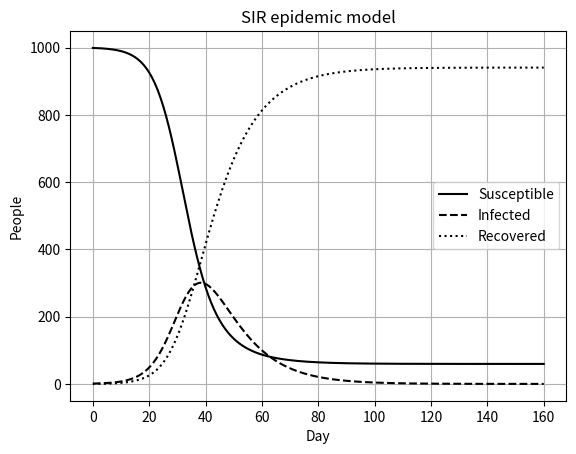

Reproduce this figure in Python.
"""Extension of Task 18: SIR epidemic model solved with solve_ivp.
S' = -beta S I / N; I' = beta S I / N - gamma I; R' = gamma I.
N = 1000, beta = 0.30 per day, gamma = 0.10 per day, I(0) = 1."""
import os
import numpy as np
from scipy.integrate import solve_ivp
import matplotlib.pyplot as plt
os.makedirs("figures", exist_ok=True)
N, beta, gamma = 1000.0, 0.30, 0.10
def sir(t, y, beta=beta):
    S, I, R = y
    return [-beta*S*I/N, beta*S*I/N - gamma*I, gamma*I]
t_eval = np.linspace(0, 160, 321)
sol = solve_ivp(sir, (0, 160), [N - 1, 1, 0], t_eval=t_eval, rtol=1e-8, atol=1e-10)
S, I, R = sol.y
print("Basic reproduction number R0 = beta/gamma =", beta/gamma)
print(f"Peak infections: {I.max():.1f} people on day {sol.t[I.argmax()]:.1f}")
print(f"Final recovered (total ever infected): {R[-1]:.1f} of {N:.0f}")
print(f"Conservation check max |S+I+R-N| = {np.max(np.abs(S + I + R - N)):.2e}")
sol2 = solve_ivp(lambda t, y: sir(t, y, beta=0.15), (0, 160), [N - 1, 1, 0], t_eval=t_eval, rtol=1e-8, atol=1e-10)
print(f"With beta=0.15 (distancing): peak {sol2.y[1].max():.1f} on day {sol2.t[sol2.y[1].argmax()]:.1f}")
plt.plot(sol.t, S, "k-", label="Susceptible"); plt.plot(sol.t, I, "k--", label="Infected"); plt.plot(sol.t, R, "k:", label="Recovered")
plt.xlabel("Day"); plt.ylabel("People"); plt.title("SIR epidemic model"); plt.legend(); plt.grid(True)
plt.savefig("figures/ext18_sir.png", dpi=150, bbox_inches="tight"); plt.show()
